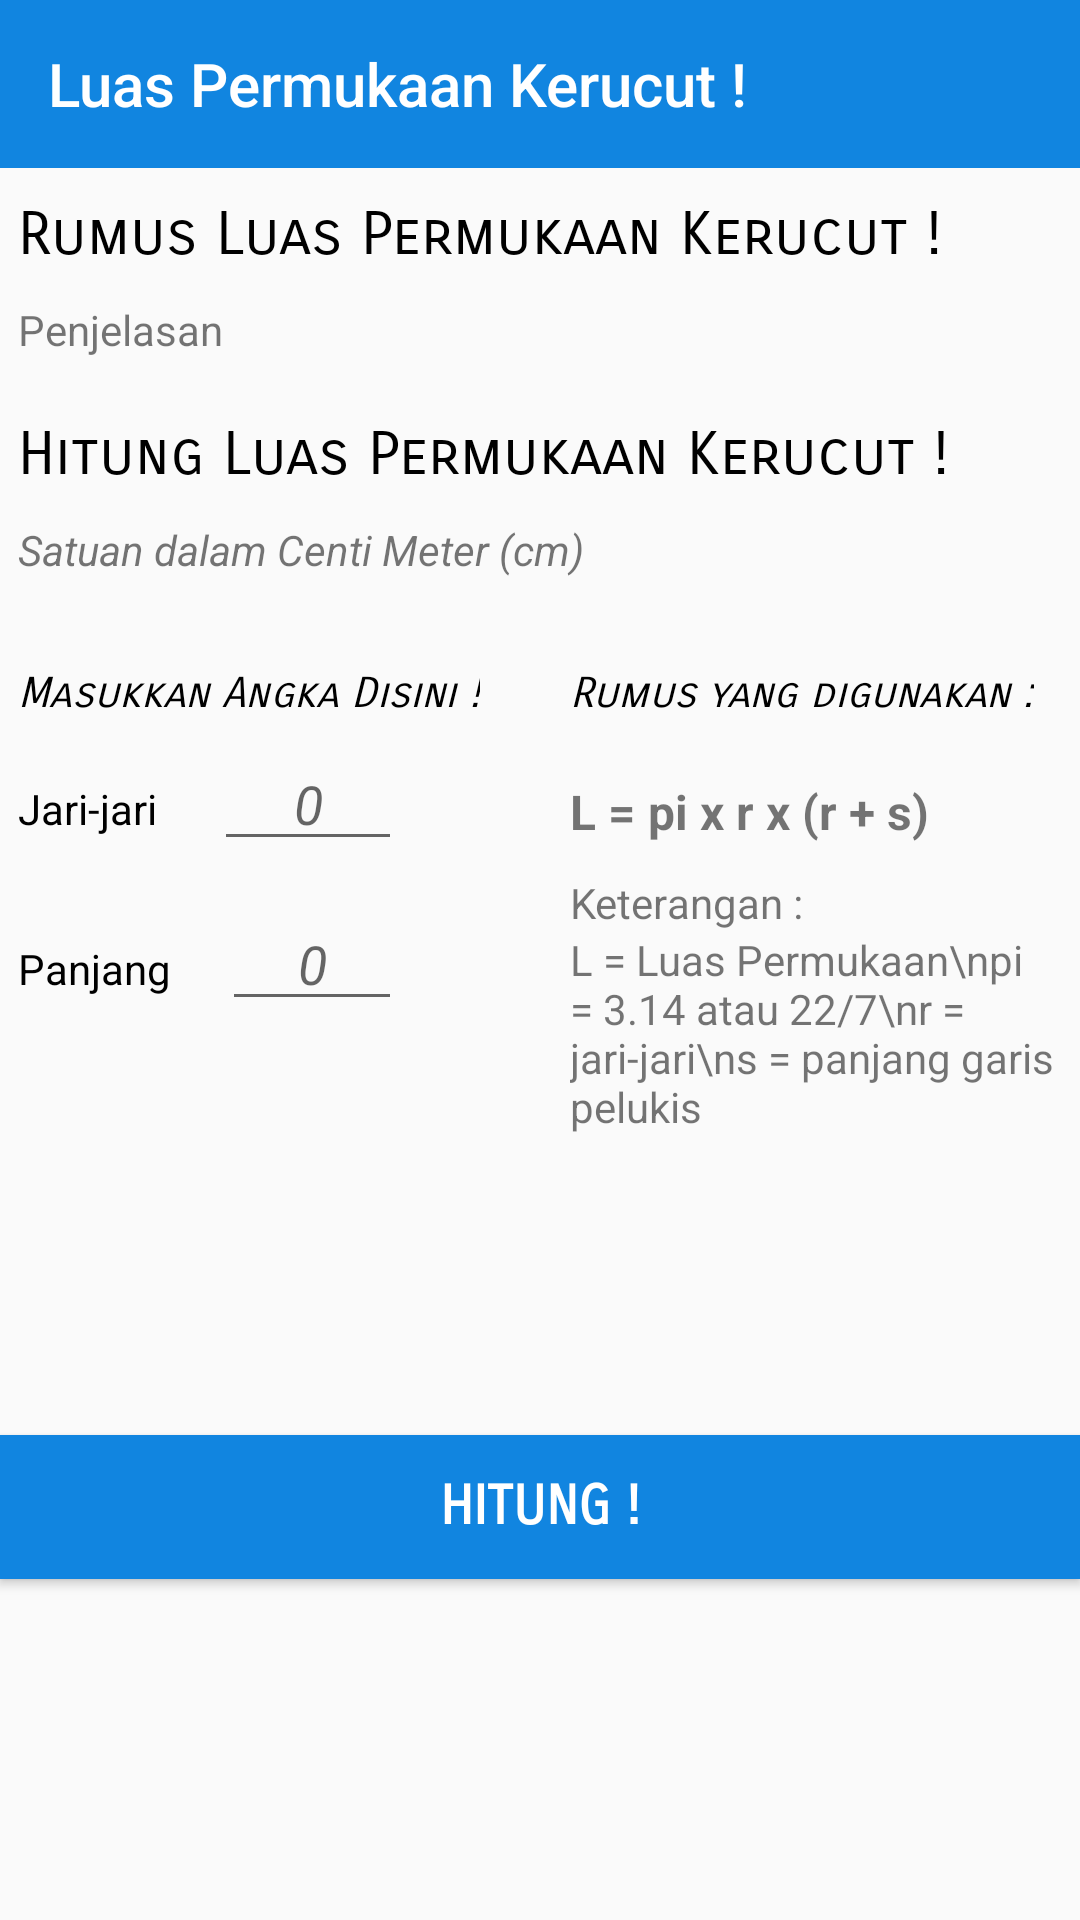

Android layout source for this screen:
<!-- AndroidManifest.xml: application theme AppTheme -->
<!-- res/layout/activity_lpkerucut.xml -->
<?xml version="1.0" encoding="utf-8"?>

<android.support.constraint.ConstraintLayout xmlns:android="http://schemas.android.com/apk/res/android"
    xmlns:app="http://schemas.android.com/apk/res-auto"
    xmlns:tools="http://schemas.android.com/tools"
    android:layout_width="match_parent"
    android:layout_height="match_parent"
    tools:context="com.example.fahri.luke.LPKerucut">

    <LinearLayout
        android:id="@+id/main_screen_lp_kerucut"
        android:layout_width="match_parent"
        android:layout_height="match_parent"
        android:orientation="vertical"
        android:visibility="visible">

        <android.support.v7.widget.Toolbar
            android:layout_width="match_parent"
            android:layout_height="?attr/actionBarSize"
            android:background="@color/colorAccent"
            android:id="@+id/toolbar_lpkerucut"
            app:theme="@style/ThemeOverlay.AppCompat.Dark.ActionBar"
            app:title="@string/LPKerucut"
            app:titleTextColor="#FFF">

        </android.support.v7.widget.Toolbar>

        <ScrollView
            android:id="@+id/scroll_lpkerucut"
            android:focusable="true"
            android:layout_width="match_parent"
            android:layout_height="wrap_content">

            <LinearLayout
                android:layout_marginTop="10dp"
                android:layout_width="match_parent"
                android:layout_height="wrap_content"
                android:orientation="vertical">

                <TextView
                    android:layout_marginLeft="6dp"
                    android:layout_width="match_parent"
                    android:layout_height="wrap_content"
                    android:text="Rumus Luas Permukaan Kerucut !"
                    android:textColor="@android:color/black"
                    android:textSize="20dp"
                    android:fontFamily="sans-serif-smallcaps"
                    android:layout_marginBottom="10dp"/>

                <TextView
                    android:layout_marginLeft="6dp"
                    android:layout_marginRight="6dp"
                    android:id="@+id/tv_penjelasan_rumus_lp_kerucut"
                    android:layout_width="match_parent"
                    android:layout_height="wrap_content"
                    android:text="Penjelasan"
                    android:layout_marginBottom="20dp"/>

                <TextView
                    android:layout_marginLeft="6dp"
                    android:layout_width="match_parent"
                    android:layout_height="wrap_content"
                    android:text="Hitung Luas Permukaan Kerucut !"
                    android:textSize="20dp"
                    android:textColor="@android:color/black"
                    android:fontFamily="sans-serif-smallcaps"
                    android:layout_marginBottom="10dp"/>

                <TextView
                    android:layout_marginLeft="6dp"
                    android:layout_width="match_parent"
                    android:layout_height="wrap_content"
                    android:text="Satuan dalam Centi Meter (cm)"
                    android:textStyle="italic"
                    android:layout_marginBottom="10dp"/>

                <LinearLayout
                    android:orientation="horizontal"
                    android:layout_width="match_parent"
                    android:layout_height="wrap_content">


                    <LinearLayout
                        android:layout_width="wrap_content"
                        android:layout_height="wrap_content"
                        android:orientation="vertical"
                        android:layout_marginBottom="10dp">

                        <TextView
                            android:layout_marginLeft="6dp"
                            android:layout_marginTop="20dp"
                            android:layout_width="wrap_content"
                            android:layout_height="wrap_content"
                            android:textSize="14sp"
                            android:text="Masukkan Angka Disini !"
                            android:textColor="@android:color/black"
                            android:textStyle="italic"
                            android:fontFamily="sans-serif-smallcaps"/>

                        <LinearLayout
                            android:padding="6dp"
                            android:layout_width="140dp"
                            android:layout_height="wrap_content"
                            android:orientation="horizontal">

                            <TextView
                                android:layout_width="wrap_content"
                                android:layout_height="wrap_content"
                                android:text="Jari-jari"
                                android:layout_marginRight="19dp"
                                android:textColor="@android:color/black"/>

                            <EditText
                                android:id="@+id/et_jarilp_kerucut"
                                android:layout_width="match_parent"
                                android:layout_height="wrap_content"
                                android:hint="0"
                                android:gravity="center"
                                android:textStyle="italic"
                                android:inputType="number"/>

                        </LinearLayout>
                        <LinearLayout
                            android:padding="6dp"
                            android:layout_width="140dp"
                            android:layout_height="wrap_content"
                            android:orientation="horizontal">

                            <TextView
                                android:layout_width="wrap_content"
                                android:layout_height="wrap_content"
                                android:text="Panjang"
                                android:layout_marginRight="17dp"
                                android:textColor="@android:color/black"/>

                            <EditText
                                android:id="@+id/et_panjang_kerucut"
                                android:layout_width="match_parent"
                                android:layout_height="wrap_content"
                                android:hint="0"
                                android:gravity="center"
                                android:textStyle="italic"
                                android:inputType="number"/>

                        </LinearLayout>
                    </LinearLayout>
                    <LinearLayout
                        android:layout_marginRight="6dp"
                        android:layout_marginLeft="30dp"
                        android:layout_marginTop="20dp"
                        android:layout_width="wrap_content"
                        android:layout_height="wrap_content"
                        android:orientation="vertical">

                        <TextView
                            android:layout_marginRight="4dp"
                            android:layout_width="wrap_content"
                            android:layout_height="wrap_content"
                            android:text="Rumus yang digunakan :"
                            android:textStyle="italic"
                            android:fontFamily="sans-serif-smallcaps"
                            android:textColor="@android:color/black"/>

                        <TextView
                            android:layout_marginTop="20dp"
                            android:layout_width="wrap_content"
                            android:layout_height="wrap_content"
                            android:text="@string/RumusLuasPermukaanKerucut"
                            android:textSize="16dp"
                            android:textStyle="bold"/>

                        <TextView
                            android:layout_marginTop="10dp"
                            android:layout_width="wrap_content"
                            android:layout_height="wrap_content"
                            android:text="Keterangan :"/>
                        <TextView
                            android:layout_width="wrap_content"
                            android:layout_height="wrap_content"
                            android:text="L = Luas Permukaan\npi = 3.14 atau 22/7\nr = jari-jari\ns = panjang garis pelukis"/>

                    </LinearLayout>
                </LinearLayout>

                <Button
                    android:id="@+id/bt_hitung_lp_kerucut"
                    android:layout_marginTop="100dp"
                    android:layout_marginBottom="20dp"
                    android:layout_width="match_parent"
                    android:layout_height="wrap_content"
                    android:text="Hitung !"
                    android:background="@color/colorAccent"
                    android:textColor="@android:color/white"
                    android:textStyle="bold"
                    android:fontFamily="sans-serif-smallcaps"
                    android:textSize="18dp"/>

            </LinearLayout>

        </ScrollView>

    </LinearLayout>

</android.support.constraint.ConstraintLayout>
<!-- resources referenced by this layout -->
<resources>
  <color name="colorAccent">#1185e0</color>
  <string name="LPKerucut">Luas Permukaan Kerucut !</string>
  <string name="RumusLuasPermukaanKerucut">L = pi x r x (r + s)</string>
      
      //rumus_kubus
  <style name="AppTheme" parent="Theme.AppCompat.Light.NoActionBar">
          
          <item name="colorPrimary">@color/colorPrimary</item>
          <item name="colorPrimaryDark">@color/colorPrimaryDark</item>
          <item name="colorAccent">@color/colorAccent</item>
      </style>
  <color name="colorPrimary">#1185e0</color>
  <color name="colorPrimaryDark">#085694</color>
</resources>
